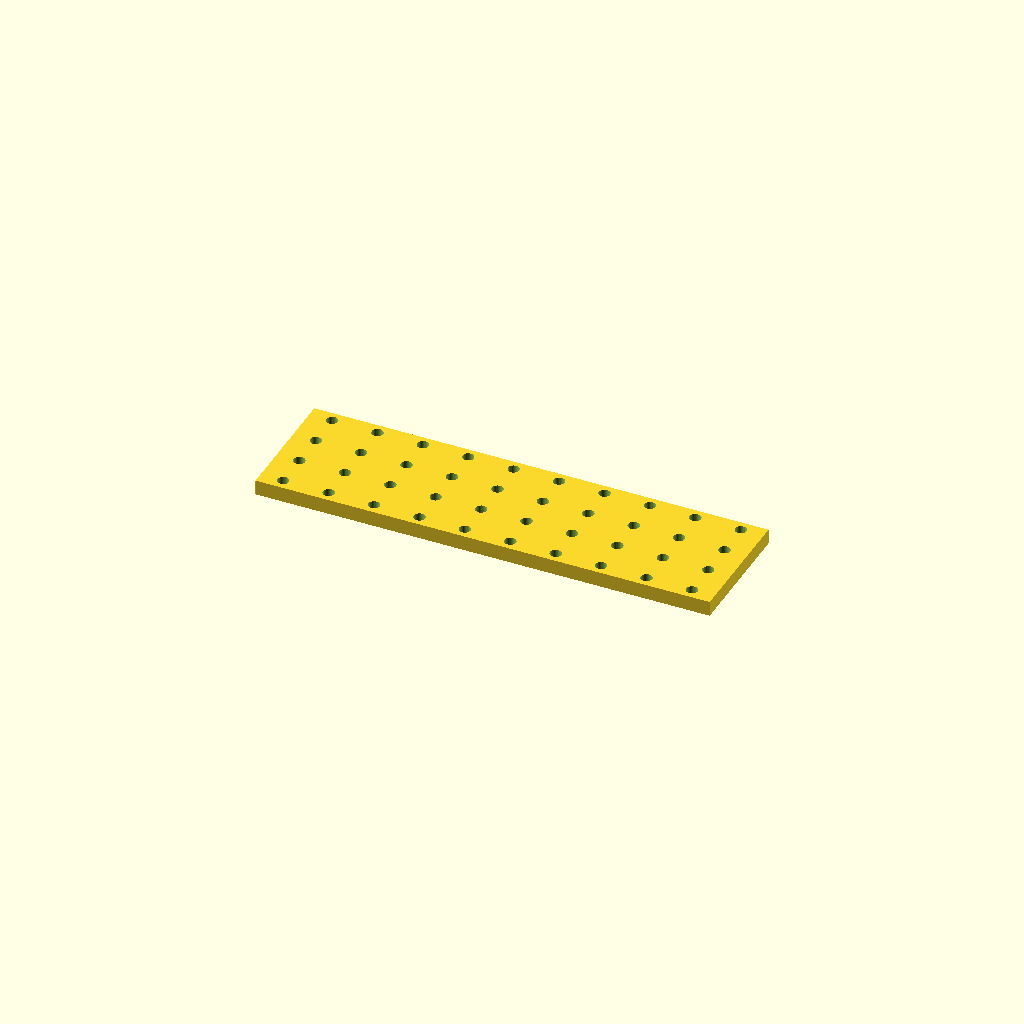
Cell 1: the model at its default parameters.
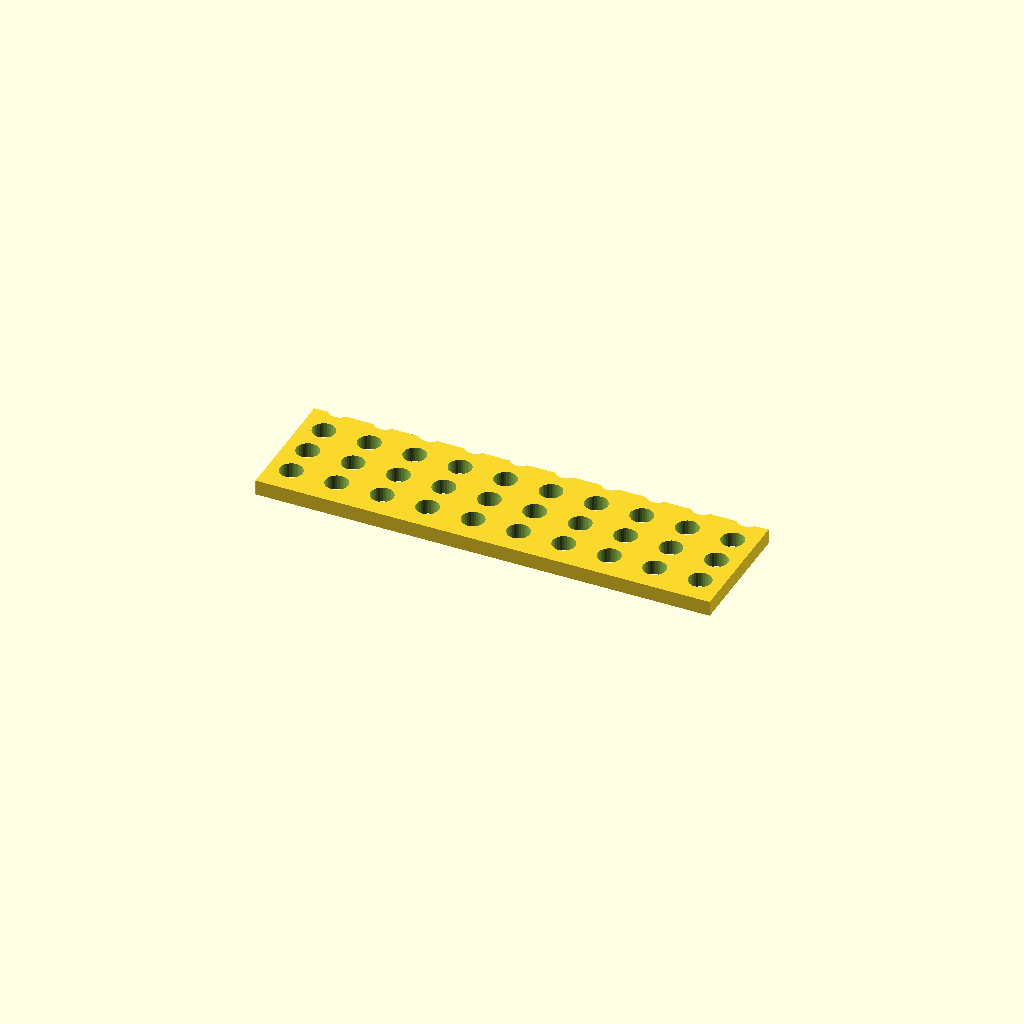
Cell 2: the same model with hole_d = 9.
All cells are drawn from one camera (rotation 55°, 0°, 25°, orthographic, colour scheme Cornfield), so only the parameter changes between them.
The OpenSCAD source (optional_data/data/place1/perfpanels/part_0013.scad):
$fn = 32;

// ----------------------------------------------------------------------
// Perforated panel 180 x 50 x 6
// 4 x 10 Ø4.5 holes, grid layout
// ----------------------------------------------------------------------

// --- parameters (mm) ---
panel = [180, 50, 6];  // overall size (x, y, z)
hole_d = 4.5;          // hole diameter
pitch_x = 18;          // hole pitch along X
pitch_y = 13.833;      // hole pitch along Y

// --- derived feature positions (mm) ---
margin = hole_d / 2 + 2;            // = 4.25   clearance from the panel edge
cols = floor((panel[0] - 2 * margin) / pitch_x) + 1;  // = 10   how many columns fit in X
rows = floor((panel[1] - 2 * margin) / pitch_y) + 1;  // = 4   how many rows fit in Y
span_x = (cols - 1) * pitch_x + 0;  // = 162   width of the field
span_y = (rows - 1) * pitch_y;      // = 41.5   height of the field
origin_x = -span_x / 2;             // = -81   X of the first hole
origin_y = -span_y / 2;             // = -20.75   Y of the first row
holes = rows * cols;                // = 40   holes in total
feature_centers = [
  [origin_x + 0 * pitch_x, origin_y + 0 * pitch_y],
  [origin_x + 1 * pitch_x, origin_y + 0 * pitch_y],
  [origin_x + 2 * pitch_x, origin_y + 0 * pitch_y],
  [origin_x + 3 * pitch_x, origin_y + 0 * pitch_y],
  [origin_x + 4 * pitch_x, origin_y + 0 * pitch_y],
  [origin_x + 5 * pitch_x, origin_y + 0 * pitch_y],
  [origin_x + 6 * pitch_x, origin_y + 0 * pitch_y],
  [origin_x + 7 * pitch_x, origin_y + 0 * pitch_y],
  [origin_x + 8 * pitch_x, origin_y + 0 * pitch_y],
  [origin_x + 9 * pitch_x, origin_y + 0 * pitch_y],
  [origin_x + 0 * pitch_x, origin_y + 1 * pitch_y],
  [origin_x + 1 * pitch_x, origin_y + 1 * pitch_y],
  [origin_x + 2 * pitch_x, origin_y + 1 * pitch_y],
  [origin_x + 3 * pitch_x, origin_y + 1 * pitch_y],
  [origin_x + 4 * pitch_x, origin_y + 1 * pitch_y],
  [origin_x + 5 * pitch_x, origin_y + 1 * pitch_y],
  [origin_x + 6 * pitch_x, origin_y + 1 * pitch_y],
  [origin_x + 7 * pitch_x, origin_y + 1 * pitch_y],
  [origin_x + 8 * pitch_x, origin_y + 1 * pitch_y],
  [origin_x + 9 * pitch_x, origin_y + 1 * pitch_y],
  [origin_x + 0 * pitch_x, origin_y + 2 * pitch_y],
  [origin_x + 1 * pitch_x, origin_y + 2 * pitch_y],
  [origin_x + 2 * pitch_x, origin_y + 2 * pitch_y],
  [origin_x + 3 * pitch_x, origin_y + 2 * pitch_y],
  [origin_x + 4 * pitch_x, origin_y + 2 * pitch_y],
  [origin_x + 5 * pitch_x, origin_y + 2 * pitch_y],
  [origin_x + 6 * pitch_x, origin_y + 2 * pitch_y],
  [origin_x + 7 * pitch_x, origin_y + 2 * pitch_y],
  [origin_x + 8 * pitch_x, origin_y + 2 * pitch_y],
  [origin_x + 9 * pitch_x, origin_y + 2 * pitch_y],
  [origin_x + 0 * pitch_x, origin_y + 3 * pitch_y],
  [origin_x + 1 * pitch_x, origin_y + 3 * pitch_y],
  [origin_x + 2 * pitch_x, origin_y + 3 * pitch_y],
  [origin_x + 3 * pitch_x, origin_y + 3 * pitch_y],
  [origin_x + 4 * pitch_x, origin_y + 3 * pitch_y],
  [origin_x + 5 * pitch_x, origin_y + 3 * pitch_y],
  [origin_x + 6 * pitch_x, origin_y + 3 * pitch_y],
  [origin_x + 7 * pitch_x, origin_y + 3 * pitch_y],
  [origin_x + 8 * pitch_x, origin_y + 3 * pitch_y],
  [origin_x + 9 * pitch_x, origin_y + 3 * pitch_y]
];   // hole centres, used verbatim by the cutter loop

// panel outline, every hole through
difference() {
  cube(panel, center = true);
  for (centre = feature_centers)
    translate([centre[0], centre[1], 0])
      cylinder(d = hole_d, h = panel[2] + 2, center = true);
}
Customizer parameters (derived from the source; name, type, default, range or options):
panel: vector, default [180, 50, 6]
hole_d: number, default 4.5
pitch_x: number, default 18
pitch_y: number, default 13.833
